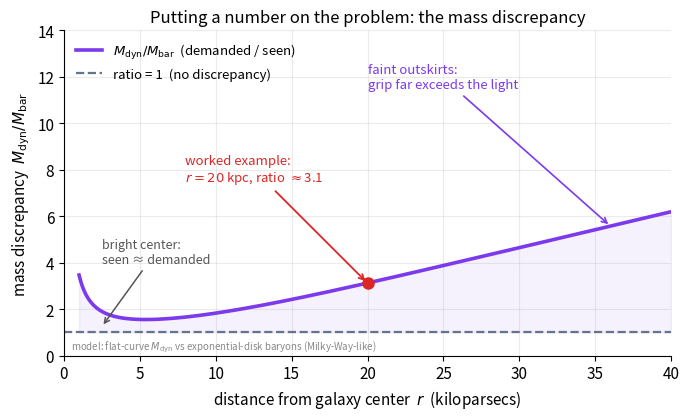

Write the Python code that produced this figure.
import numpy as np, matplotlib
matplotlib.use("Agg")
import matplotlib.pyplot as plt
plt.rcParams.update({"figure.dpi":150,"savefig.dpi":150,"font.size":11,
    "axes.grid":True,"grid.alpha":0.25,"axes.spines.top":False,"axes.spines.right":False,
    "axes.titlesize":12,"figure.facecolor":"white","axes.facecolor":"white"})
C_FW="#7c3aed"; C_NEWTON="#64748b"; C_MOND="#0891b2"; C_DATA="#dc2626"
fig, ax = plt.subplots(figsize=(7,4.3))

# Mass discrepancy M_dyn/M_bar vs radius for a Milky-Way-like model.
# M_dyn = v_flat^2 r / G (flat curve). M_bar from exponential disk that saturates.
G=6.674e-11; kpc=3.086e19; Msun=1.99e30
Rd=3.0
Mdisk=6e10*Msun
v_flat=200e3
r=np.linspace(1.0,40,400)
x=r/Rd
Mbar=Mdisk*(1.0-(1.0+x)*np.exp(-x))     # enclosed baryonic mass (kg)
Mdyn=v_flat**2*(r*kpc)/G                 # mass the motion demands (kg)
ratio=Mdyn/Mbar

ax.plot(r, ratio, color=C_FW, lw=2.6, label="$M_{\\rm dyn}/M_{\\rm bar}$  (demanded / seen)")
ax.axhline(1.0, color=C_NEWTON, lw=1.6, ls="--", label="ratio = 1  (no discrepancy)")

# mark the worked-example point: r=20 kpc -> ~3
i20=np.argmin(abs(r-20))
ax.plot([20],[ratio[i20]],"o",color=C_DATA,ms=8,zorder=5)
ax.annotate(f"worked example:\n$r=20$ kpc, ratio $\\approx${ratio[i20]:.1f}",
            xy=(20,ratio[i20]), xytext=(8,7.5),
            arrowprops=dict(arrowstyle="->",color=C_DATA,lw=1.3),color=C_DATA,fontsize=9.5)

ax.fill_between(r, 1.0, ratio, color=C_FW, alpha=0.07)
ax.annotate("bright center:\nseen ≈ demanded", xy=(2.5,1.25), xytext=(2.5,4.0),
            arrowprops=dict(arrowstyle="->",color="#555",lw=1.1),color="#555",fontsize=9)
ax.annotate("faint outskirts:\ngrip far exceeds the light", xy=(36,ratio[np.argmin(abs(r-36))]),
            xytext=(20,11.5),arrowprops=dict(arrowstyle="->",color=C_FW,lw=1.2),color=C_FW,fontsize=9.5)

ax.set_xlim(0,40); ax.set_ylim(0,14)
ax.set_xlabel("distance from galaxy center  $r$  (kiloparsecs)")
ax.set_ylabel("mass discrepancy  $M_{\\rm dyn}/M_{\\rm bar}$")
ax.set_title("Putting a number on the problem: the mass discrepancy")
ax.legend(frameon=False, loc="upper left", fontsize=9.5)
ax.text(0.012,0.02,"model: flat-curve $M_{\\rm dyn}$ vs exponential-disk baryons (Milky-Way-like)",
        transform=ax.transAxes, fontsize=7, color="#888")
fig.tight_layout(); fig.savefig("ch01_mass_discrepancy.png", bbox_inches="tight"); print("ok")
